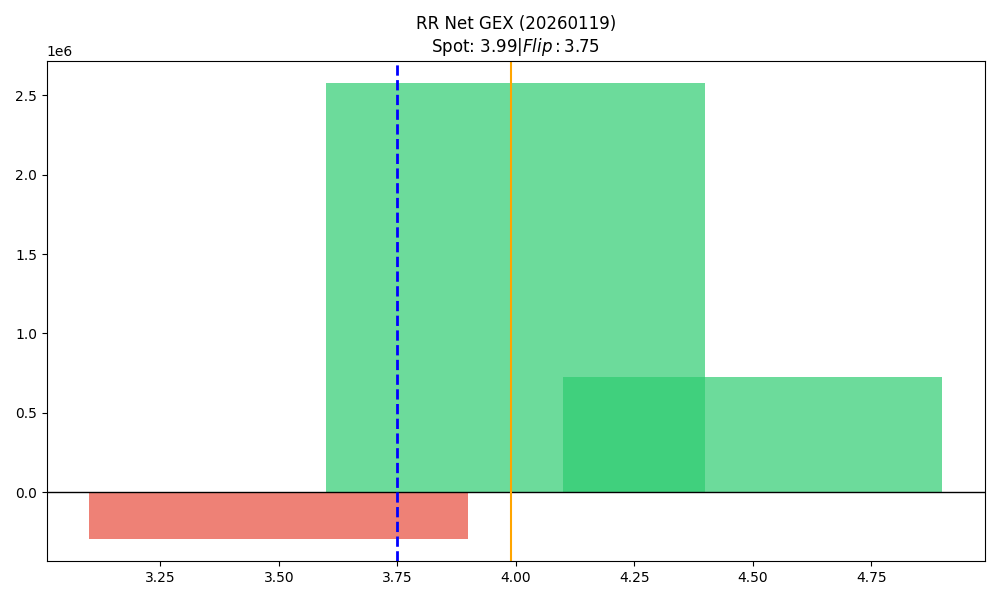

The file beside this chart, header and first rows:
strike, call_gex, put_gex, call_dex, put_dex, net_gex
3.5, 572410, 864961, 971582, -591061, -292551
4.0, 3099422, 522526, 4275745, -633059, 2576895
4.5, 764675, 38870, 549153, -69675, 725805
